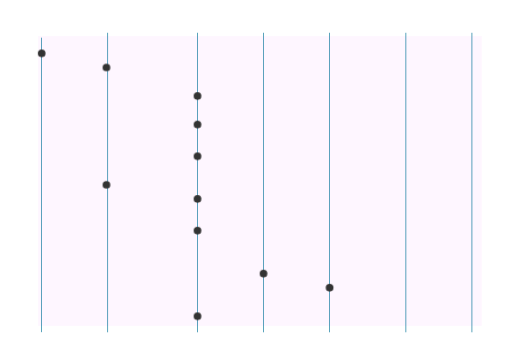
t = 0.00 s
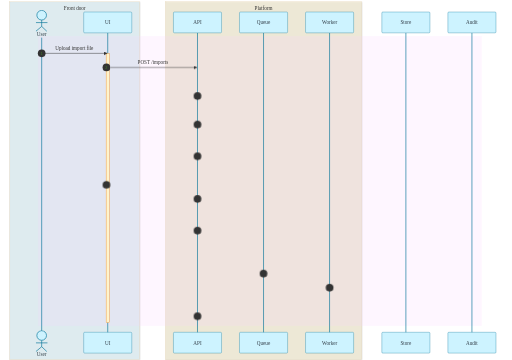
t = 2.00 s
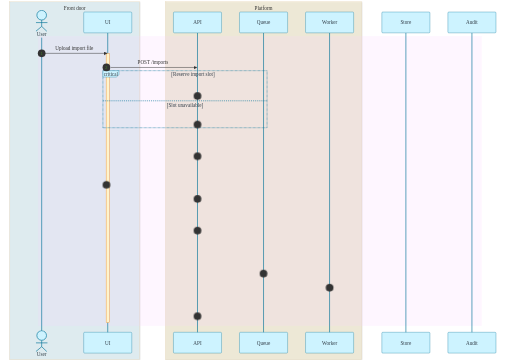
t = 3.00 s
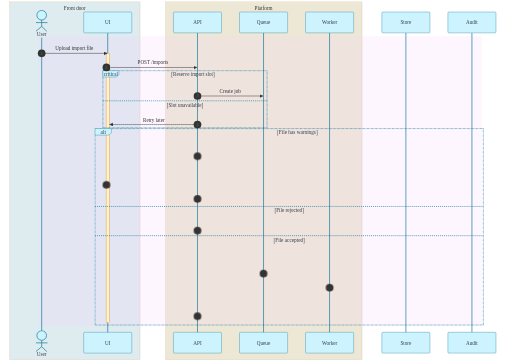
t = 5.00 s
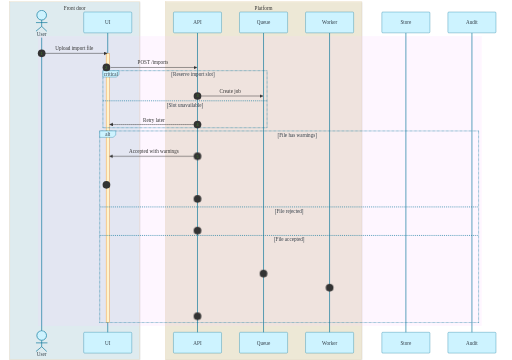
t = 6.00 s
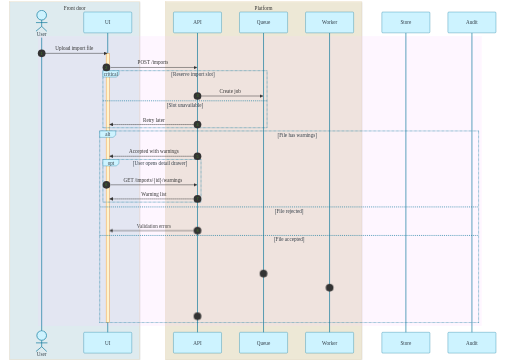
t = 8.75 s

The animated SVG that drew these frames (rendered in a browser with its animation timeline set to each time). Animation: 10 CSS @keyframes rules; frames cover the first 8.75 s, repeats indefinitely.

<?xml version='1.0' encoding='utf-8'?>
<svg xmlns="http://www.w3.org/2000/svg" id="my-svg" width="100%" style="max-width: 1597px; background-color: white;" viewBox="-50 -10 1597 1122" role="graphics-document document" aria-roledescription="sequence" data-animated-mermaid="true" data-animation="sequence" data-element-count="60"><g class="am-wrapper am-step am-role-cluster am-effect-pop" style="--am-delay: 0.000ms; --am-duration: 650.000ms; --am-easing: cubic-bezier(.2, .8, .2, 1); --am-draw-distance: 10000.0;" data-am-stage="0"><g><rect x="466" y="-5" fill="rgba(255, 244, 204, 0.45)" stroke="rgb(0,0,0, 0.5)" width="612" height="1116" class="rect" /><text x="772" y="13.5" dominant-baseline="central" alignment-baseline="central" class="text" style="text-anchor: middle; font-size: 16px; font-weight: 400;"><tspan x="772" dy="0">Platform</tspan></text></g></g><g class="am-wrapper am-step am-role-cluster am-effect-pop" style="--am-delay: 0.000ms; --am-duration: 650.000ms; --am-easing: cubic-bezier(.2, .8, .2, 1); --am-draw-distance: 10000.0;" data-am-stage="0"><g><rect x="-20" y="-5" fill="rgba(205, 243, 255, 0.35)" stroke="rgb(0,0,0, 0.5)" width="406" height="1116" class="rect" /><text x="183" y="13.5" dominant-baseline="central" alignment-baseline="central" class="text" style="text-anchor: middle; font-size: 16px; font-weight: 400;"><tspan x="183" dy="0">Front door</tspan></text></g></g><rect x="69" y="102" fill="rgba(249, 204, 255, 0.18)" width="1384" height="904" class="rect" /><g><g class="am-wrapper am-step am-role-actor am-effect-pop" style="--am-delay: 0.000ms; --am-duration: 650.000ms; --am-easing: cubic-bezier(.2, .8, .2, 1); --am-draw-distance: 10000.0;" data-am-stage="0"><rect x="1347" y="1026" fill="#eaeaea" stroke="#666" width="150" height="65" name="Audit" rx="3" ry="3" class="actor actor-bottom" /></g><g class="am-wrapper am-step am-role-actor am-effect-pop" style="--am-delay: 0.000ms; --am-duration: 650.000ms; --am-easing: cubic-bezier(.2, .8, .2, 1); --am-draw-distance: 10000.0;" data-am-stage="0"><text x="1422" y="1058.5" dominant-baseline="central" alignment-baseline="central" class="actor actor-box" style="text-anchor: middle; font-size: 16px; font-weight: 400;"><tspan x="1422" dy="0">Audit</tspan></text></g></g><g><g class="am-wrapper am-step am-role-actor am-effect-pop" style="--am-delay: 0.000ms; --am-duration: 650.000ms; --am-easing: cubic-bezier(.2, .8, .2, 1); --am-draw-distance: 10000.0;" data-am-stage="0"><rect x="1141" y="1026" fill="#eaeaea" stroke="#666" width="150" height="65" name="Store" rx="3" ry="3" class="actor actor-bottom" /></g><g class="am-wrapper am-step am-role-actor am-effect-pop" style="--am-delay: 0.000ms; --am-duration: 650.000ms; --am-easing: cubic-bezier(.2, .8, .2, 1); --am-draw-distance: 10000.0;" data-am-stage="0"><text x="1216" y="1058.5" dominant-baseline="central" alignment-baseline="central" class="actor actor-box" style="text-anchor: middle; font-size: 16px; font-weight: 400;"><tspan x="1216" dy="0">Store</tspan></text></g></g><g><g class="am-wrapper am-step am-role-actor am-effect-pop" style="--am-delay: 0.000ms; --am-duration: 650.000ms; --am-easing: cubic-bezier(.2, .8, .2, 1); --am-draw-distance: 10000.0;" data-am-stage="0"><rect x="903" y="1026" fill="#eaeaea" stroke="#666" width="150" height="65" name="Worker" rx="3" ry="3" class="actor actor-bottom" /></g><g class="am-wrapper am-step am-role-actor am-effect-pop" style="--am-delay: 0.000ms; --am-duration: 650.000ms; --am-easing: cubic-bezier(.2, .8, .2, 1); --am-draw-distance: 10000.0;" data-am-stage="0"><text x="978" y="1058.5" dominant-baseline="central" alignment-baseline="central" class="actor actor-box" style="text-anchor: middle; font-size: 16px; font-weight: 400;"><tspan x="978" dy="0">Worker</tspan></text></g></g><g><g class="am-wrapper am-step am-role-actor am-effect-pop" style="--am-delay: 0.000ms; --am-duration: 650.000ms; --am-easing: cubic-bezier(.2, .8, .2, 1); --am-draw-distance: 10000.0;" data-am-stage="0"><rect x="697" y="1026" fill="#eaeaea" stroke="#666" width="150" height="65" name="Queue" rx="3" ry="3" class="actor actor-bottom" /></g><g class="am-wrapper am-step am-role-actor am-effect-pop" style="--am-delay: 0.000ms; --am-duration: 650.000ms; --am-easing: cubic-bezier(.2, .8, .2, 1); --am-draw-distance: 10000.0;" data-am-stage="0"><text x="772" y="1058.5" dominant-baseline="central" alignment-baseline="central" class="actor actor-box" style="text-anchor: middle; font-size: 16px; font-weight: 400;"><tspan x="772" dy="0">Queue</tspan></text></g></g><g><g class="am-wrapper am-step am-role-actor am-effect-pop" style="--am-delay: 0.000ms; --am-duration: 650.000ms; --am-easing: cubic-bezier(.2, .8, .2, 1); --am-draw-distance: 10000.0;" data-am-stage="0"><rect x="491" y="1026" fill="#eaeaea" stroke="#666" width="150" height="65" name="API" rx="3" ry="3" class="actor actor-bottom" /></g><g class="am-wrapper am-step am-role-actor am-effect-pop" style="--am-delay: 0.000ms; --am-duration: 650.000ms; --am-easing: cubic-bezier(.2, .8, .2, 1); --am-draw-distance: 10000.0;" data-am-stage="0"><text x="566" y="1058.5" dominant-baseline="central" alignment-baseline="central" class="actor actor-box" style="text-anchor: middle; font-size: 16px; font-weight: 400;"><tspan x="566" dy="0">API</tspan></text></g></g><g><g class="am-wrapper am-step am-role-actor am-effect-pop" style="--am-delay: 0.000ms; --am-duration: 650.000ms; --am-easing: cubic-bezier(.2, .8, .2, 1); --am-draw-distance: 10000.0;" data-am-stage="0"><rect x="211" y="1026" fill="#eaeaea" stroke="#666" width="150" height="65" name="UI" rx="3" ry="3" class="actor actor-bottom" /></g><g class="am-wrapper am-step am-role-actor am-effect-pop" style="--am-delay: 0.000ms; --am-duration: 650.000ms; --am-easing: cubic-bezier(.2, .8, .2, 1); --am-draw-distance: 10000.0;" data-am-stage="0"><text x="286" y="1058.5" dominant-baseline="central" alignment-baseline="central" class="actor actor-box" style="text-anchor: middle; font-size: 16px; font-weight: 400;"><tspan x="286" dy="0">UI</tspan></text></g></g><g /><g><line id="actor6" x1="1422" y1="92" x2="1422" y2="1026" class="actor-line 200" stroke-width="0.5px" stroke="#999" name="Audit" data-et="life-line" data-id="Audit" /><g class="am-wrapper am-step am-role-actor am-effect-pop" style="--am-delay: 0.000ms; --am-duration: 650.000ms; --am-easing: cubic-bezier(.2, .8, .2, 1); --am-draw-distance: 10000.0;" data-am-stage="0"><g id="root-6" data-et="participant" data-type="participant" data-id="Audit"><rect x="1347" y="27" fill="#eaeaea" stroke="#666" width="150" height="65" name="Audit" rx="3" ry="3" class="actor actor-top" /><text x="1422" y="59.5" dominant-baseline="central" alignment-baseline="central" class="actor actor-box" style="text-anchor: middle; font-size: 16px; font-weight: 400;"><tspan x="1422" dy="0">Audit</tspan></text></g></g></g><g><line id="actor5" x1="1216" y1="92" x2="1216" y2="1026" class="actor-line 200" stroke-width="0.5px" stroke="#999" name="Store" data-et="life-line" data-id="Store" /><g class="am-wrapper am-step am-role-actor am-effect-pop" style="--am-delay: 0.000ms; --am-duration: 650.000ms; --am-easing: cubic-bezier(.2, .8, .2, 1); --am-draw-distance: 10000.0;" data-am-stage="0"><g id="root-5" data-et="participant" data-type="participant" data-id="Store"><rect x="1141" y="27" fill="#eaeaea" stroke="#666" width="150" height="65" name="Store" rx="3" ry="3" class="actor actor-top" /><text x="1216" y="59.5" dominant-baseline="central" alignment-baseline="central" class="actor actor-box" style="text-anchor: middle; font-size: 16px; font-weight: 400;"><tspan x="1216" dy="0">Store</tspan></text></g></g></g><g><line id="actor4" x1="978" y1="92" x2="978" y2="1026" class="actor-line 200" stroke-width="0.5px" stroke="#999" name="Worker" data-et="life-line" data-id="Worker" /><g class="am-wrapper am-step am-role-actor am-effect-pop" style="--am-delay: 0.000ms; --am-duration: 650.000ms; --am-easing: cubic-bezier(.2, .8, .2, 1); --am-draw-distance: 10000.0;" data-am-stage="0"><g id="root-4" data-et="participant" data-type="participant" data-id="Worker"><rect x="903" y="27" fill="#eaeaea" stroke="#666" width="150" height="65" name="Worker" rx="3" ry="3" class="actor actor-top" /><text x="978" y="59.5" dominant-baseline="central" alignment-baseline="central" class="actor actor-box" style="text-anchor: middle; font-size: 16px; font-weight: 400;"><tspan x="978" dy="0">Worker</tspan></text></g></g></g><g><line id="actor3" x1="772" y1="92" x2="772" y2="1026" class="actor-line 200" stroke-width="0.5px" stroke="#999" name="Queue" data-et="life-line" data-id="Queue" /><g class="am-wrapper am-step am-role-actor am-effect-pop" style="--am-delay: 0.000ms; --am-duration: 650.000ms; --am-easing: cubic-bezier(.2, .8, .2, 1); --am-draw-distance: 10000.0;" data-am-stage="0"><g id="root-3" data-et="participant" data-type="participant" data-id="Queue"><rect x="697" y="27" fill="#eaeaea" stroke="#666" width="150" height="65" name="Queue" rx="3" ry="3" class="actor actor-top" /><text x="772" y="59.5" dominant-baseline="central" alignment-baseline="central" class="actor actor-box" style="text-anchor: middle; font-size: 16px; font-weight: 400;"><tspan x="772" dy="0">Queue</tspan></text></g></g></g><g><line id="actor2" x1="566" y1="92" x2="566" y2="1026" class="actor-line 200" stroke-width="0.5px" stroke="#999" name="API" data-et="life-line" data-id="API" /><g class="am-wrapper am-step am-role-actor am-effect-pop" style="--am-delay: 0.000ms; --am-duration: 650.000ms; --am-easing: cubic-bezier(.2, .8, .2, 1); --am-draw-distance: 10000.0;" data-am-stage="0"><g id="root-2" data-et="participant" data-type="participant" data-id="API"><rect x="491" y="27" fill="#eaeaea" stroke="#666" width="150" height="65" name="API" rx="3" ry="3" class="actor actor-top" /><text x="566" y="59.5" dominant-baseline="central" alignment-baseline="central" class="actor actor-box" style="text-anchor: middle; font-size: 16px; font-weight: 400;"><tspan x="566" dy="0">API</tspan></text></g></g></g><g><line id="actor1" x1="286" y1="92" x2="286" y2="1026" class="actor-line 200" stroke-width="0.5px" stroke="#999" name="UI" data-et="life-line" data-id="UI" /><g class="am-wrapper am-step am-role-actor am-effect-pop" style="--am-delay: 0.000ms; --am-duration: 650.000ms; --am-easing: cubic-bezier(.2, .8, .2, 1); --am-draw-distance: 10000.0;" data-am-stage="0"><g id="root-1" data-et="participant" data-type="participant" data-id="UI"><rect x="211" y="27" fill="#eaeaea" stroke="#666" width="150" height="65" name="UI" rx="3" ry="3" class="actor actor-top" /><text x="286" y="59.5" dominant-baseline="central" alignment-baseline="central" class="actor actor-box" style="text-anchor: middle; font-size: 16px; font-weight: 400;"><tspan x="286" dy="0">UI</tspan></text></g></g></g><g><line id="actor0" x1="80" y1="107" x2="80" y2="1026" class="actor-line 200" stroke-width="0.5px" stroke="#999" name="User" data-et="life-line" data-id="User" /></g><style>#my-svg{font-size:16px;fill:#333;}@keyframes edge-animation-frame{from{stroke-dashoffset:0;}}@keyframes dash{to{stroke-dashoffset:0;}}#my-svg .edge-animation-slow{stroke-dasharray:9,5!important;stroke-dashoffset:900;animation:dash 50s linear infinite;stroke-linecap:round;}#my-svg .edge-animation-fast{stroke-dasharray:9,5!important;stroke-dashoffset:900;animation:dash 20s linear infinite;stroke-linecap:round;}#my-svg .error-icon{fill:hsl(220.5882352941, 100%, 98.3333333333%);}#my-svg .error-text{fill:rgb(8.5000000002, 5.7500000001, 0);stroke:rgb(8.5000000002, 5.7500000001, 0);}#my-svg .edge-thickness-normal{stroke-width:1px;}#my-svg .edge-thickness-thick{stroke-width:3.5px;}#my-svg .edge-pattern-solid{stroke-dasharray:0;}#my-svg .edge-thickness-invisible{stroke-width:0;fill:none;}#my-svg .edge-pattern-dashed{stroke-dasharray:3;}#my-svg .edge-pattern-dotted{stroke-dasharray:2;}#my-svg .marker{fill:#0b0b0b;stroke:#0b0b0b;}#my-svg .marker.cross{stroke:#0b0b0b;}#my-svg svg{font-size:16px;}#my-svg p{margin:0;}#my-svg .actor{stroke:#007298;fill:#cdf3ff;stroke-width:1;}#my-svg rect.actor.outer-path[data-look="neo"]{filter:drop-shadow( 1px 2px 2px rgba(185,185,185,1));}#my-svg rect.note[data-look="neo"]{stroke:#45842a;fill:#dbffcc;filter:drop-shadow( 1px 2px 2px rgba(185,185,185,1));}#my-svg text.actor&gt;tspan{fill:#333E48;stroke:none;}#my-svg .actor-line{stroke:#007298;}#my-svg .innerArc{stroke-width:1.5;stroke-dasharray:none;}#my-svg .messageLine0{stroke-width:1.5;stroke-dasharray:none;stroke:#333;}#my-svg .messageLine1{stroke-width:1.5;stroke-dasharray:2,2;stroke:#333;}#my-svg [id$="-arrowhead"] path{fill:#333;stroke:#333;}#my-svg .sequenceNumber{fill:#45842a;}#my-svg [id$="-sequencenumber"]{fill:#333;}#my-svg [id$="-crosshead"] path{fill:#333;stroke:#333;}#my-svg .messageText{fill:#333;stroke:none;}#my-svg .labelBox{stroke:#007298;fill:#cdf3ff;filter:none;}#my-svg .labelText,#my-svg .labelText&gt;tspan{fill:#333E48;stroke:none;}#my-svg .loopText,#my-svg .loopText&gt;tspan{fill:#333E48;stroke:none;}#my-svg .sectionTitle,#my-svg .sectionTitle&gt;tspan{fill:#333E48;stroke:none;}#my-svg .loopLine{stroke-width:2px;stroke-dasharray:2,2;stroke:#007298;fill:#007298;}#my-svg .note{stroke:#45842a;fill:#dbffcc;}#my-svg .noteText,#my-svg .noteText&gt;tspan{fill:#333;stroke:none;font-weight:normal;}#my-svg .activation0{fill:#fff4cc;stroke:#e77204;}#my-svg .activation1{fill:#fff4cc;stroke:#e77204;}#my-svg .activation2{fill:#fff4cc;stroke:#e77204;}#my-svg .actorPopupMenu{position:absolute;}#my-svg .actorPopupMenuPanel{position:absolute;fill:#cdf3ff;box-shadow:0px 8px 16px 0px rgba(0,0,0,0.2);filter:drop-shadow(3px 5px 2px rgb(0 0 0 / 0.4));}#my-svg .actor-man circle,#my-svg line{fill:#cdf3ff;stroke-width:2px;}#my-svg g rect.rect{filter:drop-shadow( 1px 2px 2px rgba(185,185,185,1));stroke:hsl(40.5882352941, 60%, 83.3333333333%);}#my-svg .node .neo-node{stroke:hsl(40.5882352941, 60%, 83.3333333333%);}#my-svg [data-look="neo"].node rect,#my-svg [data-look="neo"].cluster rect,#my-svg [data-look="neo"].node polygon{stroke:url(#my-svg-gradient);filter:drop-shadow( 1px 2px 2px rgba(185,185,185,1));}#my-svg [data-look="neo"].node path{stroke:url(#my-svg-gradient);stroke-width:1px;}#my-svg [data-look="neo"].node .outer-path{filter:drop-shadow( 1px 2px 2px rgba(185,185,185,1));}#my-svg [data-look="neo"].node .neo-line path{stroke:hsl(40.5882352941, 60%, 83.3333333333%);filter:none;}#my-svg [data-look="neo"].node circle{stroke:url(#my-svg-gradient);filter:drop-shadow( 1px 2px 2px rgba(185,185,185,1));}#my-svg [data-look="neo"].node circle .state-start{fill:#000000;}#my-svg [data-look="neo"].icon-shape .icon{fill:url(#my-svg-gradient);filter:drop-shadow( 1px 2px 2px rgba(185,185,185,1));}#my-svg [data-look="neo"].icon-shape .icon-neo path{stroke:url(#my-svg-gradient);filter:drop-shadow( 1px 2px 2px rgba(185,185,185,1));}#my-svg :root{--mermaid-font-family:"trebuchet ms",verdana,arial,sans-serif;}</style><g /><defs><symbol id="my-svg-computer" width="24" height="24"><path transform="scale(.5)" d="M2 2v13h20v-13h-20zm18 11h-16v-9h16v9zm-10.228 6l.466-1h3.524l.467 1h-4.457zm14.228 3h-24l2-6h2.104l-1.33 4h18.45l-1.297-4h2.073l2 6zm-5-10h-14v-7h14v7z" /></symbol></defs><defs><symbol id="my-svg-database" fill-rule="evenodd" clip-rule="evenodd"><path transform="scale(.5)" d="M12.258.001l.256.004.255.005.253.008.251.01.249.012.247.015.246.016.242.019.241.02.239.023.236.024.233.027.231.028.229.031.225.032.223.034.22.036.217.038.214.04.211.041.208.043.205.045.201.046.198.048.194.05.191.051.187.053.183.054.18.056.175.057.172.059.168.06.163.061.16.063.155.064.15.066.074.033.073.033.071.034.07.034.069.035.068.035.067.035.066.035.064.036.064.036.062.036.06.036.06.037.058.037.058.037.055.038.055.038.053.038.052.038.051.039.05.039.048.039.047.039.045.04.044.04.043.04.041.04.04.041.039.041.037.041.036.041.034.041.033.042.032.042.03.042.029.042.027.042.026.043.024.043.023.043.021.043.02.043.018.044.017.043.015.044.013.044.012.044.011.045.009.044.007.045.006.045.004.045.002.045.001.045v17l-.001.045-.002.045-.004.045-.006.045-.007.045-.009.044-.011.045-.012.044-.013.044-.015.044-.017.043-.018.044-.02.043-.021.043-.023.043-.024.043-.026.043-.027.042-.029.042-.03.042-.032.042-.033.042-.034.041-.036.041-.037.041-.039.041-.04.041-.041.04-.043.04-.044.04-.045.04-.047.039-.048.039-.05.039-.051.039-.052.038-.053.038-.055.038-.055.038-.058.037-.058.037-.06.037-.06.036-.062.036-.064.036-.064.036-.066.035-.067.035-.068.035-.069.035-.07.034-.071.034-.073.033-.074.033-.15.066-.155.064-.16.063-.163.061-.168.06-.172.059-.175.057-.18.056-.183.054-.187.053-.191.051-.194.05-.198.048-.201.046-.205.045-.208.043-.211.041-.214.04-.217.038-.22.036-.223.034-.225.032-.229.031-.231.028-.233.027-.236.024-.239.023-.241.02-.242.019-.246.016-.247.015-.249.012-.251.01-.253.008-.255.005-.256.004-.258.001-.258-.001-.256-.004-.255-.005-.253-.008-.251-.01-.249-.012-.247-.015-.245-.016-.243-.019-.241-.02-.238-.023-.236-.024-.234-.027-.231-.028-.228-.031-.226-.032-.223-.034-.22-.036-.217-.038-.214-.04-.211-.041-.208-.043-.204-.045-.201-.046-.198-.048-.195-.05-.19-.051-.187-.053-.184-.054-.179-.056-.176-.057-.172-.059-.167-.06-.164-.061-.159-.063-.155-.064-.151-.066-.074-.033-.072-.033-.072-.034-.07-.034-.069-.035-.068-.035-.067-.035-.066-.035-.064-.036-.063-.036-.062-.036-.061-.036-.06-.037-.058-.037-.057-.037-.056-.038-.055-.038-.053-.038-.052-.038-.051-.039-.049-.039-.049-.039-.046-.039-.046-.04-.044-.04-.043-.04-.041-.04-.04-.041-.039-.041-.037-.041-.036-.041-.034-.041-.033-.042-.032-.042-.03-.042-.029-.042-.027-.042-.026-.043-.024-.043-.023-.043-.021-.043-.02-.043-.018-.044-.017-.043-.015-.044-.013-.044-.012-.044-.011-.045-.009-.044-.007-.045-.006-.045-.004-.045-.002-.045-.001-.045v-17l.001-.045.002-.045.004-.045.006-.045.007-.045.009-.044.011-.045.012-.044.013-.044.015-.044.017-.043.018-.044.02-.043.021-.043.023-.043.024-.043.026-.043.027-.042.029-.042.03-.042.032-.042.033-.042.034-.041.036-.041.037-.041.039-.041.04-.041.041-.04.043-.04.044-.04.046-.04.046-.039.049-.039.049-.039.051-.039.052-.038.053-.038.055-.038.056-.038.057-.037.058-.037.06-.037.061-.036.062-.036.063-.036.064-.036.066-.035.067-.035.068-.035.069-.035.07-.034.072-.034.072-.033.074-.033.151-.066.155-.064.159-.063.164-.061.167-.06.172-.059.176-.057.179-.056.184-.054.187-.053.19-.051.195-.05.198-.048.201-.046.204-.045.208-.043.211-.041.214-.04.217-.038.22-.036.223-.034.226-.032.228-.031.231-.028.234-.027.236-.024.238-.023.241-.02.243-.019.245-.016.247-.015.249-.012.251-.01.253-.008.255-.005.256-.004.258-.001.258.001zm-9.258 20.499v.01l.001.021.003.021.004.022.005.021.006.022.007.022.009.023.01.022.011.023.012.023.013.023.015.023.016.024.017.023.018.024.019.024.021.024.022.025.023.024.024.025.052.049.056.05.061.051.066.051.07.051.075.051.079.052.084.052.088.052.092.052.097.052.102.051.105.052.11.052.114.051.119.051.123.051.127.05.131.05.135.05.139.048.144.049.147.047.152.047.155.047.16.045.163.045.167.043.171.043.176.041.178.041.183.039.187.039.19.037.194.035.197.035.202.033.204.031.209.03.212.029.216.027.219.025.222.024.226.021.23.02.233.018.236.016.24.015.243.012.246.01.249.008.253.005.256.004.259.001.26-.001.257-.004.254-.005.25-.008.247-.011.244-.012.241-.014.237-.016.233-.018.231-.021.226-.021.224-.024.22-.026.216-.027.212-.028.21-.031.205-.031.202-.034.198-.034.194-.036.191-.037.187-.039.183-.04.179-.04.175-.042.172-.043.168-.044.163-.045.16-.046.155-.046.152-.047.148-.048.143-.049.139-.049.136-.05.131-.05.126-.05.123-.051.118-.052.114-.051.11-.052.106-.052.101-.052.096-.052.092-.052.088-.053.083-.051.079-.052.074-.052.07-.051.065-.051.06-.051.056-.05.051-.05.023-.024.023-.025.021-.024.02-.024.019-.024.018-.024.017-.024.015-.023.014-.024.013-.023.012-.023.01-.023.01-.022.008-.022.006-.022.006-.022.004-.022.004-.021.001-.021.001-.021v-4.127l-.077.055-.08.053-.083.054-.085.053-.087.052-.09.052-.093.051-.095.05-.097.05-.1.049-.102.049-.105.048-.106.047-.109.047-.111.046-.114.045-.115.045-.118.044-.12.043-.122.042-.124.042-.126.041-.128.04-.13.04-.132.038-.134.038-.135.037-.138.037-.139.035-.142.035-.143.034-.144.033-.147.032-.148.031-.15.03-.151.03-.153.029-.154.027-.156.027-.158.026-.159.025-.161.024-.162.023-.163.022-.165.021-.166.02-.167.019-.169.018-.169.017-.171.016-.173.015-.173.014-.175.013-.175.012-.177.011-.178.01-.179.008-.179.008-.181.006-.182.005-.182.004-.184.003-.184.002h-.37l-.184-.002-.184-.003-.182-.004-.182-.005-.181-.006-.179-.008-.179-.008-.178-.01-.176-.011-.176-.012-.175-.013-.173-.014-.172-.015-.171-.016-.17-.017-.169-.018-.167-.019-.166-.02-.165-.021-.163-.022-.162-.023-.161-.024-.159-.025-.157-.026-.156-.027-.155-.027-.153-.029-.151-.03-.15-.03-.148-.031-.146-.032-.145-.033-.143-.034-.141-.035-.14-.035-.137-.037-.136-.037-.134-.038-.132-.038-.13-.04-.128-.04-.126-.041-.124-.042-.122-.042-.12-.044-.117-.043-.116-.045-.113-.045-.112-.046-.109-.047-.106-.047-.105-.048-.102-.049-.1-.049-.097-.05-.095-.05-.093-.052-.09-.051-.087-.052-.085-.053-.083-.054-.08-.054-.077-.054v4.127zm0-5.654v.011l.001.021.003.021.004.021.005.022.006.022.007.022.009.022.01.022.011.023.012.023.013.023.015.024.016.023.017.024.018.024.019.024.021.024.022.024.023.025.024.024.052.05.056.05.061.05.066.051.07.051.075.052.079.051.084.052.088.052.092.052.097.052.102.052.105.052.11.051.114.051.119.052.123.05.127.051.131.05.135.049.139.049.144.048.147.048.152.047.155.046.16.045.163.045.167.044.171.042.176.042.178.04.183.04.187.038.19.037.194.036.197.034.202.033.204.032.209.03.212.028.216.027.219.025.222.024.226.022.23.02.233.018.236.016.24.014.243.012.246.01.249.008.253.006.256.003.259.001.26-.001.257-.003.254-.006.25-.008.247-.01.244-.012.241-.015.237-.016.233-.018.231-.02.226-.022.224-.024.22-.025.216-.027.212-.029.21-.03.205-.032.202-.033.198-.035.194-.036.191-.037.187-.039.183-.039.179-.041.175-.042.172-.043.168-.044.163-.045.16-.045.155-.047.152-.047.148-.048.143-.048.139-.05.136-.049.131-.05.126-.051.123-.051.118-.051.114-.052.11-.052.106-.052.101-.052.096-.052.092-.052.088-.052.083-.052.079-.052.074-.051.07-.052.065-.051.06-.05.056-.051.051-.049.023-.025.023-.024.021-.025.02-.024.019-.024.018-.024.017-.024.015-.023.014-.023.013-.024.012-.022.01-.023.01-.023.008-.022.006-.022.006-.022.004-.021.004-.022.001-.021.001-.021v-4.139l-.077.054-.08.054-.083.054-.085.052-.087.053-.09.051-.093.051-.095.051-.097.05-.1.049-.102.049-.105.048-.106.047-.109.047-.111.046-.114.045-.115.044-.118.044-.12.044-.122.042-.124.042-.126.041-.128.04-.13.039-.132.039-.134.038-.135.037-.138.036-.139.036-.142.035-.143.033-.144.033-.147.033-.148.031-.15.03-.151.03-.153.028-.154.028-.156.027-.158.026-.159.025-.161.024-.162.023-.163.022-.165.021-.166.02-.167.019-.169.018-.169.017-.171.016-.173.015-.173.014-.175.013-.175.012-.177.011-.178.009-.179.009-.179.007-.181.007-.182.005-.182.004-.184.003-.184.002h-.37l-.184-.002-.184-.003-.182-.004-.182-.005-.181-.007-.179-.007-.179-.009-.178-.009-.176-.011-.176-.012-.175-.013-.173-.014-.172-.015-.171-.016-.17-.017-.169-.018-.167-.019-.166-.02-.165-.021-.163-.022-.162-.023-.161-.024-.159-.025-.157-.026-.156-.027-.155-.028-.153-.028-.151-.03-.15-.03-.148-.031-.146-.033-.145-.033-.143-.033-.141-.035-.14-.036-.137-.036-.136-.037-.134-.038-.132-.039-.13-.039-.128-.04-.126-.041-.124-.042-.122-.043-.12-.043-.117-.044-.116-.044-.113-.046-.112-.046-.109-.046-.106-.047-.105-.048-.102-.049-.1-.049-.097-.05-.095-.051-.093-.051-.09-.051-.087-.053-.085-.052-.083-.054-.08-.054-.077-.054v4.139zm0-5.666v.011l.001.02.003.022.004.021.005.022.006.021.007.022.009.023.01.022.011.023.012.023.013.023.015.023.016.024.017.024.018.023.019.024.021.025.022.024.023.024.024.025.052.05.056.05.061.05.066.051.07.051.075.052.079.051.084.052.088.052.092.052.097.052.102.052.105.051.11.052.114.051.119.051.123.051.127.05.131.05.135.05.139.049.144.048.147.048.152.047.155.046.16.045.163.045.167.043.171.043.176.042.178.04.183.04.187.038.19.037.194.036.197.034.202.033.204.032.209.03.212.028.216.027.219.025.222.024.226.021.23.02.233.018.236.017.24.014.243.012.246.01.249.008.253.006.256.003.259.001.26-.001.257-.003.254-.006.25-.008.247-.01.244-.013.241-.014.237-.016.233-.018.231-.02.226-.022.224-.024.22-.025.216-.027.212-.029.21-.03.205-.032.202-.033.198-.035.194-.036.191-.037.187-.039.183-.039.179-.041.175-.042.172-.043.168-.044.163-.045.16-.045.155-.047.152-.047.148-.048.143-.049.139-.049.136-.049.131-.051.126-.05.123-.051.118-.052.114-.051.11-.052.106-.052.101-.052.096-.052.092-.052.088-.052.083-.052.079-.052.074-.052.07-.051.065-.051.06-.051.056-.05.051-.049.023-.025.023-.025.021-.024.02-.024.019-.024.018-.024.017-.024.015-.023.014-.024.013-.023.012-.023.01-.022.01-.023.008-.022.006-.022.006-.022.004-.022.004-.021.001-.021.001-.021v-4.153l-.077.054-.08.054-.083.053-.085.053-.087.053-.09.051-.093.051-.095.051-.097.05-.1.049-.102.048-.105.048-.106.048-.109.046-.111.046-.114.046-.115.044-.118.044-.12.043-.122.043-.124.042-.126.041-.128.04-.13.039-.132.039-.134.038-.135.037-.138.036-.139.036-.142.034-.143.034-.144.033-.147.032-.148.032-.15.03-.151.03-.153.028-.154.028-.156.027-.158.026-.159.024-.161.024-.162.023-.163.023-.165.021-.166.02-.167.019-.169.018-.169.017-.171.016-.173.015-.173.014-.175.013-.175.012-.177.01-.178.01-.179.009-.179.007-.181.006-.182.006-.182.004-.184.003-.184.001-.185.001-.185-.001-.184-.001-.184-.003-.182-.004-.182-.006-.181-.006-.179-.007-.179-.009-.178-.01-.176-.01-.176-.012-.175-.013-.173-.014-.172-.015-.171-.016-.17-.017-.169-.018-.167-.019-.166-.02-.165-.021-.163-.023-.162-.023-.161-.024-.159-.024-.157-.026-.156-.027-.155-.028-.153-.028-.151-.03-.15-.03-.148-.032-.146-.032-.145-.033-.143-.034-.141-.034-.14-.036-.137-.036-.136-.037-.134-.038-.132-.039-.13-.039-.128-.041-.126-.041-.124-.041-.122-.043-.12-.043-.117-.044-.116-.044-.113-.046-.112-.046-.109-.046-.106-.048-.105-.048-.102-.048-.1-.05-.097-.049-.095-.051-.093-.051-.09-.052-.087-.052-.085-.053-.083-.053-.08-.054-.077-.054v4.153zm8.74-8.179l-.257.004-.254.005-.25.008-.247.011-.244.012-.241.014-.237.016-.233.018-.231.021-.226.022-.224.023-.22.026-.216.027-.212.028-.21.031-.205.032-.202.033-.198.034-.194.036-.191.038-.187.038-.183.04-.179.041-.175.042-.172.043-.168.043-.163.045-.16.046-.155.046-.152.048-.148.048-.143.048-.139.049-.136.05-.131.05-.126.051-.123.051-.118.051-.114.052-.11.052-.106.052-.101.052-.096.052-.092.052-.088.052-.083.052-.079.052-.074.051-.07.052-.065.051-.06.05-.056.05-.051.05-.023.025-.023.024-.021.024-.02.025-.019.024-.018.024-.017.023-.015.024-.014.023-.013.023-.012.023-.01.023-.01.022-.008.022-.006.023-.006.021-.004.022-.004.021-.001.021-.001.021.001.021.001.021.004.021.004.022.006.021.006.023.008.022.01.022.01.023.012.023.013.023.014.023.015.024.017.023.018.024.019.024.02.025.021.024.023.024.023.025.051.05.056.05.06.05.065.051.07.052.074.051.079.052.083.052.088.052.092.052.096.052.101.052.106.052.11.052.114.052.118.051.123.051.126.051.131.05.136.05.139.049.143.048.148.048.152.048.155.046.16.046.163.045.168.043.172.043.175.042.179.041.183.04.187.038.191.038.194.036.198.034.202.033.205.032.21.031.212.028.216.027.22.026.224.023.226.022.231.021.233.018.237.016.241.014.244.012.247.011.25.008.254.005.257.004.26.001.26-.001.257-.004.254-.005.25-.008.247-.011.244-.012.241-.014.237-.016.233-.018.231-.021.226-.022.224-.023.22-.026.216-.027.212-.028.21-.031.205-.032.202-.033.198-.034.194-.036.191-.038.187-.038.183-.04.179-.041.175-.042.172-.043.168-.043.163-.045.16-.046.155-.046.152-.048.148-.048.143-.048.139-.049.136-.05.131-.05.126-.051.123-.051.118-.051.114-.052.11-.052.106-.052.101-.052.096-.052.092-.052.088-.052.083-.052.079-.052.074-.051.07-.052.065-.051.06-.05.056-.05.051-.05.023-.025.023-.024.021-.024.02-.025.019-.024.018-.024.017-.023.015-.024.014-.023.013-.023.012-.023.01-.023.01-.022.008-.022.006-.023.006-.021.004-.022.004-.021.001-.021.001-.021-.001-.021-.001-.021-.004-.021-.004-.022-.006-.021-.006-.023-.008-.022-.01-.022-.01-.023-.012-.023-.013-.023-.014-.023-.015-.024-.017-.023-.018-.024-.019-.024-.02-.025-.021-.024-.023-.024-.023-.025-.051-.05-.056-.05-.06-.05-.065-.051-.07-.052-.074-.051-.079-.052-.083-.052-.088-.052-.092-.052-.096-.052-.101-.052-.106-.052-.11-.052-.114-.052-.118-.051-.123-.051-.126-.051-.131-.05-.136-.05-.139-.049-.143-.048-.148-.048-.152-.048-.155-.046-.16-.046-.163-.045-.168-.043-.172-.043-.175-.042-.179-.041-.183-.04-.187-.038-.191-.038-.194-.036-.198-.034-.202-.033-.205-.032-.21-.031-.212-.028-.216-.027-.22-.026-.224-.023-.226-.022-.231-.021-.233-.018-.237-.016-.241-.014-.244-.012-.247-.011-.25-.008-.254-.005-.257-.004-.26-.001-.26.001z" /></symbol></defs><defs><symbol id="my-svg-clock" width="24" height="24"><path transform="scale(.5)" d="M12 2c5.514 0 10 4.486 10 10s-4.486 10-10 10-10-4.486-10-10 4.486-10 10-10zm0-2c-6.627 0-12 5.373-12 12s5.373 12 12 12 12-5.373 12-12-5.373-12-12-12zm5.848 12.459c.202.038.202.333.001.372-1.907.361-6.045 1.111-6.547 1.111-.719 0-1.301-.582-1.301-1.301 0-.512.77-5.447 1.125-7.445.034-.192.312-.181.343.014l.985 6.238 5.394 1.011z" /></symbol></defs><defs><marker id="my-svg-arrowhead" refX="7.9" refY="5" markerUnits="userSpaceOnUse" markerWidth="12" markerHeight="12" orient="auto-start-reverse"><path d="M -1 0 L 10 5 L 0 10 z" /></marker></defs><defs><marker id="my-svg-crosshead" markerWidth="15" markerHeight="8" orient="auto" refX="4" refY="4.5"><path fill="none" stroke="#000000" stroke-width="1pt" d="M 1,2 L 6,7 M 6,2 L 1,7" style="stroke-dasharray: 0, 0;" /></marker></defs><defs><marker id="my-svg-filled-head" refX="15.5" refY="7" markerWidth="20" markerHeight="28" orient="auto"><path d="M 18,7 L9,13 L14,7 L9,1 Z" /></marker></defs><defs><marker id="my-svg-sequencenumber" refX="15" refY="15" markerWidth="60" markerHeight="40" orient="auto"><circle cx="15" cy="15" r="6" /></marker></defs><defs><marker id="my-svg-solidTopArrowHead" refX="7.9" refY="7.25" markerUnits="userSpaceOnUse" markerWidth="12" markerHeight="12" orient="auto-start-reverse"><path d="M 0 0 L 10 8 L 0 8 z" /></marker></defs><defs><marker id="my-svg-solidBottomArrowHead" refX="7.9" refY="0.75" markerUnits="userSpaceOnUse" markerWidth="12" markerHeight="12" orient="auto-start-reverse"><path d="M 0 0 L 10 0 L 0 8 z" /></marker></defs><defs><marker id="my-svg-stickTopArrowHead" refX="7.5" refY="7" markerUnits="userSpaceOnUse" markerWidth="12" markerHeight="12" orient="auto-start-reverse"><path d="M 0 0 L 7 7" stroke="black" stroke-width="1.5" fill="none" /></marker></defs><defs><marker id="my-svg-stickBottomArrowHead" refX="7.5" refY="0" markerUnits="userSpaceOnUse" markerWidth="12" markerHeight="12" orient="auto-start-reverse"><path d="M 0 7 L 7 0" stroke="black" stroke-width="1.5" fill="none" /></marker></defs><style id="animated-mermaid-style" type="text/css">
.am-step {
  animation-delay: var(--am-delay, 0ms);
  animation-duration: var(--am-duration, 650ms);
  animation-fill-mode: backwards;
  animation-timing-function: var(--am-easing, cubic-bezier(.2, .8, .2, 1));
  transform-box: fill-box;
  transform-origin: center;
}
.am-effect-fade { animation-name: am-fade; }
.am-effect-pop { animation-name: am-pop; }
.am-effect-slide-up { animation-name: am-slide-up; }
.am-effect-slide-left { animation-name: am-slide-left; }
.am-effect-zoom { animation-name: am-zoom; }
.am-effect-draw { animation-name: am-draw; }
.am-effect-radial-arrow,
.am-effect-grow-arrow {
  animation-name: am-grow-arrow;
  animation-timing-function: cubic-bezier(.16, .84, .28, 1);
  stroke-linecap: round;
  stroke-linejoin: round;
}
.am-effect-radial-arrow { animation-name: am-radial-arrow; }
@keyframes am-fade {
  from { opacity: 0; }
  to { opacity: 1; }
}
@keyframes am-pop {
  0% { opacity: 0; transform: scale(.92); }
  70% { opacity: 1; transform: scale(1.025); }
  100% { opacity: 1; transform: none; }
}
@keyframes am-slide-up {
  from { opacity: 0; transform: translateY(14px); }
  to { opacity: 1; transform: none; }
}
@keyframes am-slide-left {
  from { opacity: 0; transform: translateX(18px); }
  to { opacity: 1; transform: none; }
}
@keyframes am-zoom {
  from { opacity: 0; transform: scale(.86); }
  to { opacity: 1; transform: none; }
}
@keyframes am-draw {
  from {
    opacity: 0;
    stroke-dasharray: var(--am-draw-distance, 10000);
    stroke-dashoffset: var(--am-draw-distance, 10000);
  }
  12% { opacity: 1; }
  to {
    opacity: 1;
    stroke-dasharray: var(--am-draw-distance, 10000);
    stroke-dashoffset: 0;
  }
}
@keyframes am-grow-arrow {
  0% {
    opacity: 0;
    marker-start: none;
    marker-mid: none;
    marker-end: none;
    stroke-dasharray: var(--am-draw-distance, 10000);
    stroke-dashoffset: var(--am-draw-distance, 10000);
  }
  8% {
    opacity: 1;
    marker-start: var(--am-marker-start, none);
    marker-mid: var(--am-marker-mid, none);
    marker-end: var(--am-marker-end, none);
  }
  34% {
    marker-start: var(--am-marker-start, none);
    marker-mid: var(--am-marker-mid, none);
    marker-end: var(--am-marker-end, none);
    stroke-dasharray: var(--am-draw-distance, 10000);
    stroke-dashoffset: var(--am-grow-distance-a, 6600);
  }
  62% {
    marker-start: var(--am-marker-start, none);
    marker-mid: var(--am-marker-mid, none);
    marker-end: var(--am-marker-end, none);
    stroke-dashoffset: var(--am-grow-distance-b, 2400);
  }
  84% {
    marker-start: var(--am-marker-start, none);
    marker-mid: var(--am-marker-mid, none);
    marker-end: var(--am-marker-end, none);
    stroke-dashoffset: var(--am-grow-distance-c, 360);
  }
  100% {
    opacity: 1;
    marker-start: var(--am-marker-start, none);
    marker-mid: var(--am-marker-mid, none);
    marker-end: var(--am-marker-end, none);
    stroke-dasharray: var(--am-draw-distance, 10000);
    stroke-dashoffset: 0;
  }
}
@keyframes am-radial-arrow {
  0% {
    opacity: 0;
    marker-start: none;
    marker-mid: none;
    marker-end: none;
    stroke-dasharray: 1;
    stroke-dashoffset: 1;
  }
  10% {
    opacity: 1;
    marker-start: var(--am-marker-start, none);
    marker-mid: var(--am-marker-mid, none);
    marker-end: var(--am-marker-end, none);
  }
  38% {
    marker-start: var(--am-marker-start, none);
    marker-mid: var(--am-marker-mid, none);
    marker-end: var(--am-marker-end, none);
    stroke-dasharray: 1;
    stroke-dashoffset: .66;
  }
  66% {
    marker-start: var(--am-marker-start, none);
    marker-mid: var(--am-marker-mid, none);
    marker-end: var(--am-marker-end, none);
    stroke-dashoffset: .24;
  }
  86% {
    marker-start: var(--am-marker-start, none);
    marker-mid: var(--am-marker-mid, none);
    marker-end: var(--am-marker-end, none);
    stroke-dashoffset: .05;
  }
  100% {
    opacity: 1;
    marker-start: var(--am-marker-start, none);
    marker-mid: var(--am-marker-mid, none);
    marker-end: var(--am-marker-end, none);
    stroke-dasharray: 1;
    stroke-dashoffset: 0;
  }
}
@media (prefers-reduced-motion: reduce) {
  .am-step {
    animation: none !important;
    opacity: initial !important;
    transform: none !important;
    stroke-dasharray: initial !important;
    stroke-dashoffset: initial !important;
  }
}
</style><g><rect x="281" y="156" fill="#EDF2AE" stroke="#666" width="10" height="840" class="activation0 am-step am-role-item am-effect-fade" style="--am-delay: 770.000ms; --am-duration: 650.000ms; --am-easing: cubic-bezier(.2, .8, .2, 1); --am-draw-distance: 10000.0;" data-am-stage="1" /></g><g class="am-wrapper am-step am-role-cluster am-effect-pop" style="--am-delay: 2310.000ms; --am-duration: 650.000ms; --am-easing: cubic-bezier(.2, .8, .2, 1); --am-draw-distance: 10000.0;" data-am-stage="3"><g data-et="control-structure" data-id="i9"><line x1="271" y1="210" x2="783" y2="210" class="loopLine" /><line x1="783" y1="210" x2="783" y2="388" class="loopLine" /><line x1="271" y1="388" x2="783" y2="388" class="loopLine" /><line x1="271" y1="210" x2="271" y2="388" class="loopLine" /><line x1="271" y1="304" x2="783" y2="304" class="loopLine" style="stroke-dasharray: 3, 3;" /><polygon points="271,210 321,210 321,223 312.6,230 271,230" class="labelBox" /><text x="296" y="223" text-anchor="middle" dominant-baseline="middle" alignment-baseline="middle" class="labelText" style="font-size: 16px; font-weight: 400;">critical</text><text x="552" y="228" text-anchor="middle" class="loopText" style="font-size: 16px; font-weight: 400;"><tspan x="552">[Reserve import slot]</tspan></text><text x="527" y="322" text-anchor="middle" class="sectionTitle" style="font-size: 16px; font-weight: 400;">[Slot unavailable]</text></g></g><g class="am-wrapper am-step am-role-cluster am-effect-pop" style="--am-delay: 6160.000ms; --am-duration: 650.000ms; --am-easing: cubic-bezier(.2, .8, .2, 1); --am-draw-distance: 10000.0;" data-am-stage="8"><g data-et="control-structure" data-id="i15"><line x1="271" y1="487" x2="577" y2="487" class="loopLine" /><line x1="577" y1="487" x2="577" y2="620" class="loopLine" /><line x1="271" y1="620" x2="577" y2="620" class="loopLine" /><line x1="271" y1="487" x2="271" y2="620" class="loopLine" /><polygon points="271,487 321,487 321,500 312.6,507 271,507" class="labelBox" /><text x="296" y="500" text-anchor="middle" dominant-baseline="middle" alignment-baseline="middle" class="labelText" style="font-size: 16px; font-weight: 400;">opt</text><text x="449" y="505" text-anchor="middle" class="loopText" style="font-size: 16px; font-weight: 400;"><tspan x="449">[User opens detail drawer]</tspan></text></g></g><g class="am-wrapper am-step am-role-cluster am-effect-pop" style="--am-delay: 9240.000ms; --am-duration: 650.000ms; --am-easing: cubic-bezier(.2, .8, .2, 1); --am-draw-distance: 10000.0;" data-am-stage="12"><g data-et="control-structure" data-id="i24"><line x1="555" y1="764" x2="1433" y2="764" class="loopLine" /><line x1="1433" y1="764" x2="1433" y2="986" class="loopLine" /><line x1="555" y1="986" x2="1433" y2="986" class="loopLine" /><line x1="555" y1="764" x2="555" y2="986" class="loopLine" /><line x1="555" y1="902" x2="1433" y2="902" class="loopLine" style="stroke-dasharray: 3, 3;" /><polygon points="555,764 605,764 605,777 596.6,784 555,784" class="labelBox" /><text x="580" y="777" text-anchor="middle" dominant-baseline="middle" alignment-baseline="middle" class="labelText" style="font-size: 16px; font-weight: 400;">par</text><text x="1019" y="782" text-anchor="middle" class="loopText" style="font-size: 16px; font-weight: 400;"><tspan x="1019">[Queue worker]</tspan></text><text x="994" y="920" text-anchor="middle" class="sectionTitle" style="font-size: 16px; font-weight: 400;">[Audit stream]</text></g></g><g class="am-wrapper am-step am-role-cluster am-effect-pop" style="--am-delay: 4620.000ms; --am-duration: 650.000ms; --am-easing: cubic-bezier(.2, .8, .2, 1); --am-draw-distance: 10000.0;" data-am-stage="6"><g data-et="control-structure" data-id="i25"><line x1="261" y1="398" x2="1443" y2="398" class="loopLine" /><line x1="1443" y1="398" x2="1443" y2="996" class="loopLine" /><line x1="261" y1="996" x2="1443" y2="996" class="loopLine" /><line x1="261" y1="398" x2="261" y2="996" class="loopLine" /><line x1="261" y1="635" x2="1443" y2="635" class="loopLine" style="stroke-dasharray: 3, 3;" /><line x1="261" y1="724" x2="1443" y2="724" class="loopLine" style="stroke-dasharray: 3, 3;" /><polygon points="261,398 311,398 311,411 302.6,418 261,418" class="labelBox" /><text x="286" y="411" text-anchor="middle" dominant-baseline="middle" alignment-baseline="middle" class="labelText" style="font-size: 16px; font-weight: 400;">alt</text><text x="877" y="416" text-anchor="middle" class="loopText" style="font-size: 16px; font-weight: 400;"><tspan x="877">[File has warnings]</tspan></text><text x="852" y="653" text-anchor="middle" class="sectionTitle" style="font-size: 16px; font-weight: 400;">[File rejected]</text><text x="852" y="742" text-anchor="middle" class="sectionTitle" style="font-size: 16px; font-weight: 400;">[File accepted]</text></g></g><g class="am-wrapper am-step am-role-actor am-effect-pop" style="--am-delay: 0.000ms; --am-duration: 650.000ms; --am-easing: cubic-bezier(.2, .8, .2, 1); --am-draw-distance: 10000.0;" data-am-stage="0"><g class="actor-man actor-top" name="User" data-et="participant" data-type="actor" data-id="User" style="stroke: rgb(0, 114, 152);"><line id="actor-man-torso0" x1="80" y1="52" x2="80" y2="72" /><line id="actor-man-arms0" x1="62" y1="60" x2="98" y2="60" /><line x1="62" y1="87" x2="80" y2="72" /><line x1="80" y1="72" x2="96" y2="87" /><circle cx="80" cy="37" r="15" width="150" height="65" /><text x="80" y="94.5" dominant-baseline="central" alignment-baseline="central" class="actor actor-man" style="text-anchor: middle; font-size: 16px; font-weight: 400;"><tspan x="80" dy="0">User</tspan></text></g></g><text x="182" y="127" text-anchor="middle" dominant-baseline="middle" alignment-baseline="middle" class="messageText am-step am-role-label am-effect-fade" dy="1em" style="--am-delay: 770.000ms; --am-duration: 650.000ms; --am-easing: cubic-bezier(.2, .8, .2, 1); --am-draw-distance: 10000.0; font-size: 16px; font-weight: 400;" data-am-stage="1">Upload import file</text><line x1="87" y1="156" x2="282" y2="156" class="messageLine0 am-step am-role-edge am-effect-grow-arrow" data-et="message" data-id="i2" data-from="User" data-to="UI" stroke-width="2" stroke="none" marker-end="url(#my-svg-arrowhead)" style="--am-delay: 770.000ms; --am-duration: 650.000ms; --am-easing: cubic-bezier(.2, .8, .2, 1); --am-draw-distance: 10000.0; --am-grow-distance-a: 6600.000; --am-grow-distance-b: 2400.000; --am-grow-distance-c: 360.000; --am-marker-end: url(#my-svg-arrowhead); fill: none;" data-am-stage="1" /><line x1="80" y1="156" x2="80" y2="156" stroke-width="0" marker-start="url(#my-svg-sequencenumber)" /><text x="80" y="160" font-family="sans-serif" font-size="12px" text-anchor="middle" class="sequenceNumber am-step am-role-label am-effect-fade" style="--am-delay: 770.000ms; --am-duration: 650.000ms; --am-easing: cubic-bezier(.2, .8, .2, 1); --am-draw-distance: 10000.0;" data-am-stage="1">1</text><text x="427" y="171" text-anchor="middle" dominant-baseline="middle" alignment-baseline="middle" class="messageText am-step am-role-label am-effect-fade" dy="1em" style="--am-delay: 1540.000ms; --am-duration: 650.000ms; --am-easing: cubic-bezier(.2, .8, .2, 1); --am-draw-distance: 10000.0; font-size: 16px; font-weight: 400;" data-am-stage="2">POST /imports</text><line x1="297" y1="200" x2="562" y2="200" class="messageLine0 am-step am-role-edge am-effect-grow-arrow" data-et="message" data-id="i4" data-from="UI" data-to="API" stroke-width="2" stroke="none" marker-end="url(#my-svg-arrowhead)" style="--am-delay: 1540.000ms; --am-duration: 650.000ms; --am-easing: cubic-bezier(.2, .8, .2, 1); --am-draw-distance: 10000.0; --am-grow-distance-a: 6600.000; --am-grow-distance-b: 2400.000; --am-grow-distance-c: 360.000; --am-marker-end: url(#my-svg-arrowhead); fill: none;" data-am-stage="2" /><line x1="282" y1="200" x2="282" y2="200" stroke-width="0" marker-start="url(#my-svg-sequencenumber)" /><text x="282" y="204" font-family="sans-serif" font-size="12px" text-anchor="middle" class="sequenceNumber am-step am-role-label am-effect-fade" style="--am-delay: 1540.000ms; --am-duration: 650.000ms; --am-easing: cubic-bezier(.2, .8, .2, 1); --am-draw-distance: 10000.0;" data-am-stage="2">2</text><text x="668" y="260" text-anchor="middle" dominant-baseline="middle" alignment-baseline="middle" class="messageText am-step am-role-label am-effect-fade" dy="1em" style="--am-delay: 3080.000ms; --am-duration: 650.000ms; --am-easing: cubic-bezier(.2, .8, .2, 1); --am-draw-distance: 10000.0; font-size: 16px; font-weight: 400;" data-am-stage="4">Create job</text><line x1="573" y1="289" x2="768" y2="289" class="messageLine0 am-step am-role-edge am-effect-grow-arrow" data-et="message" data-id="i6" data-from="API" data-to="Queue" stroke-width="2" stroke="none" marker-end="url(#my-svg-arrowhead)" style="--am-delay: 3080.000ms; --am-duration: 650.000ms; --am-easing: cubic-bezier(.2, .8, .2, 1); --am-draw-distance: 10000.0; --am-grow-distance-a: 6600.000; --am-grow-distance-b: 2400.000; --am-grow-distance-c: 360.000; --am-marker-end: url(#my-svg-arrowhead); fill: none;" data-am-stage="4" /><line x1="566" y1="289" x2="566" y2="289" stroke-width="0" marker-start="url(#my-svg-sequencenumber)" /><text x="566" y="293" font-family="sans-serif" font-size="12px" text-anchor="middle" class="sequenceNumber am-step am-role-label am-effect-fade" style="--am-delay: 3080.000ms; --am-duration: 650.000ms; --am-easing: cubic-bezier(.2, .8, .2, 1); --am-draw-distance: 10000.0;" data-am-stage="4">3</text><text x="430" y="349" text-anchor="middle" dominant-baseline="middle" alignment-baseline="middle" class="messageText am-step am-role-label am-effect-fade" dy="1em" style="--am-delay: 3850.000ms; --am-duration: 650.000ms; --am-easing: cubic-bezier(.2, .8, .2, 1); --am-draw-distance: 10000.0; font-size: 16px; font-weight: 400;" data-am-stage="5">Retry later</text><line x1="571" y1="378" x2="294" y2="378" class="messageLine1 am-step am-role-edge am-effect-grow-arrow" data-et="message" data-id="i8" data-from="API" data-to="UI" stroke-width="2" stroke="none" marker-end="url(#my-svg-arrowhead)" style="--am-delay: 3850.000ms; --am-duration: 650.000ms; --am-easing: cubic-bezier(.2, .8, .2, 1); --am-draw-distance: 10000.0; --am-grow-distance-a: 6600.000; --am-grow-distance-b: 2400.000; --am-grow-distance-c: 360.000; --am-marker-end: url(#my-svg-arrowhead); stroke-dasharray: 3, 3; fill: none;" data-am-stage="5" /><line x1="566" y1="378" x2="566" y2="378" stroke-width="0" marker-start="url(#my-svg-sequencenumber)" /><text x="566" y="382" font-family="sans-serif" font-size="12px" text-anchor="middle" class="sequenceNumber am-step am-role-label am-effect-fade" style="--am-delay: 3850.000ms; --am-duration: 650.000ms; --am-easing: cubic-bezier(.2, .8, .2, 1); --am-draw-distance: 10000.0;" data-am-stage="5">4</text><text x="430" y="448" text-anchor="middle" dominant-baseline="middle" alignment-baseline="middle" class="messageText am-step am-role-label am-effect-fade" dy="1em" style="--am-delay: 5390.000ms; --am-duration: 650.000ms; --am-easing: cubic-bezier(.2, .8, .2, 1); --am-draw-distance: 10000.0; font-size: 16px; font-weight: 400;" data-am-stage="7">Accepted with warnings</text><line x1="571" y1="477" x2="294" y2="477" class="messageLine1 am-step am-role-edge am-effect-grow-arrow" data-et="message" data-id="i11" data-from="API" data-to="UI" stroke-width="2" stroke="none" marker-end="url(#my-svg-arrowhead)" style="--am-delay: 5390.000ms; --am-duration: 650.000ms; --am-easing: cubic-bezier(.2, .8, .2, 1); --am-draw-distance: 10000.0; --am-grow-distance-a: 6600.000; --am-grow-distance-b: 2400.000; --am-grow-distance-c: 360.000; --am-marker-end: url(#my-svg-arrowhead); stroke-dasharray: 3, 3; fill: none;" data-am-stage="7" /><line x1="566" y1="477" x2="566" y2="477" stroke-width="0" marker-start="url(#my-svg-sequencenumber)" /><text x="566" y="481" font-family="sans-serif" font-size="12px" text-anchor="middle" class="sequenceNumber am-step am-role-label am-effect-fade" style="--am-delay: 5390.000ms; --am-duration: 650.000ms; --am-easing: cubic-bezier(.2, .8, .2, 1); --am-draw-distance: 10000.0;" data-am-stage="7">5</text><text x="427" y="537" text-anchor="middle" dominant-baseline="middle" alignment-baseline="middle" class="messageText am-step am-role-label am-effect-fade" dy="1em" style="--am-delay: 6930.000ms; --am-duration: 650.000ms; --am-easing: cubic-bezier(.2, .8, .2, 1); --am-draw-distance: 10000.0; font-size: 16px; font-weight: 400;" data-am-stage="9">GET /imports/{id}/warnings</text><line x1="297" y1="566" x2="562" y2="566" class="messageLine0 am-step am-role-edge am-effect-grow-arrow" data-et="message" data-id="i13" data-from="UI" data-to="API" stroke-width="2" stroke="none" marker-end="url(#my-svg-arrowhead)" style="--am-delay: 6930.000ms; --am-duration: 650.000ms; --am-easing: cubic-bezier(.2, .8, .2, 1); --am-draw-distance: 10000.0; --am-grow-distance-a: 6600.000; --am-grow-distance-b: 2400.000; --am-grow-distance-c: 360.000; --am-marker-end: url(#my-svg-arrowhead); fill: none;" data-am-stage="9" /><line x1="282" y1="566" x2="282" y2="566" stroke-width="0" marker-start="url(#my-svg-sequencenumber)" /><text x="282" y="570" font-family="sans-serif" font-size="12px" text-anchor="middle" class="sequenceNumber am-step am-role-label am-effect-fade" style="--am-delay: 6930.000ms; --am-duration: 650.000ms; --am-easing: cubic-bezier(.2, .8, .2, 1); --am-draw-distance: 10000.0;" data-am-stage="9">6</text><text x="430" y="581" text-anchor="middle" dominant-baseline="middle" alignment-baseline="middle" class="messageText am-step am-role-label am-effect-fade" dy="1em" style="--am-delay: 7700.000ms; --am-duration: 650.000ms; --am-easing: cubic-bezier(.2, .8, .2, 1); --am-draw-distance: 10000.0; font-size: 16px; font-weight: 400;" data-am-stage="10">Warning list</text><line x1="571" y1="610" x2="294" y2="610" class="messageLine1 am-step am-role-edge am-effect-grow-arrow" data-et="message" data-id="i14" data-from="API" data-to="UI" stroke-width="2" stroke="none" marker-end="url(#my-svg-arrowhead)" style="--am-delay: 7700.000ms; --am-duration: 650.000ms; --am-easing: cubic-bezier(.2, .8, .2, 1); --am-draw-distance: 10000.0; --am-grow-distance-a: 6600.000; --am-grow-distance-b: 2400.000; --am-grow-distance-c: 360.000; --am-marker-end: url(#my-svg-arrowhead); stroke-dasharray: 3, 3; fill: none;" data-am-stage="10" /><line x1="566" y1="610" x2="566" y2="610" stroke-width="0" marker-start="url(#my-svg-sequencenumber)" /><text x="566" y="614" font-family="sans-serif" font-size="12px" text-anchor="middle" class="sequenceNumber am-step am-role-label am-effect-fade" style="--am-delay: 7700.000ms; --am-duration: 650.000ms; --am-easing: cubic-bezier(.2, .8, .2, 1); --am-draw-distance: 10000.0;" data-am-stage="10">7</text><text x="430" y="680" text-anchor="middle" dominant-baseline="middle" alignment-baseline="middle" class="messageText am-step am-role-label am-effect-fade" dy="1em" style="--am-delay: 8470.000ms; --am-duration: 650.000ms; --am-easing: cubic-bezier(.2, .8, .2, 1); --am-draw-distance: 10000.0; font-size: 16px; font-weight: 400;" data-am-stage="11">Validation errors</text><line x1="571" y1="709" x2="294" y2="709" class="messageLine1 am-step am-role-edge am-effect-grow-arrow" data-et="message" data-id="i17" data-from="API" data-to="UI" stroke-width="2" stroke="none" marker-end="url(#my-svg-arrowhead)" style="--am-delay: 8470.000ms; --am-duration: 650.000ms; --am-easing: cubic-bezier(.2, .8, .2, 1); --am-draw-distance: 10000.0; --am-grow-distance-a: 6600.000; --am-grow-distance-b: 2400.000; --am-grow-distance-c: 360.000; --am-marker-end: url(#my-svg-arrowhead); stroke-dasharray: 3, 3; fill: none;" data-am-stage="11" /><line x1="566" y1="709" x2="566" y2="709" stroke-width="0" marker-start="url(#my-svg-sequencenumber)" /><text x="566" y="713" font-family="sans-serif" font-size="12px" text-anchor="middle" class="sequenceNumber am-step am-role-label am-effect-fade" style="--am-delay: 8470.000ms; --am-duration: 650.000ms; --am-easing: cubic-bezier(.2, .8, .2, 1); --am-draw-distance: 10000.0;" data-am-stage="11">8</text><text x="874" y="814" text-anchor="middle" dominant-baseline="middle" alignment-baseline="middle" class="messageText am-step am-role-label am-effect-fade" dy="1em" style="--am-delay: 10010.000ms; --am-duration: 650.000ms; --am-easing: cubic-bezier(.2, .8, .2, 1); --am-draw-distance: 10000.0; font-size: 16px; font-weight: 400;" data-am-stage="13">Dispatch job</text><line x1="779" y1="843" x2="974" y2="843" class="messageLine0 am-step am-role-edge am-effect-grow-arrow" data-et="message" data-id="i20" data-from="Queue" data-to="Worker" stroke-width="2" stroke="none" marker-end="url(#my-svg-arrowhead)" style="--am-delay: 10010.000ms; --am-duration: 650.000ms; --am-easing: cubic-bezier(.2, .8, .2, 1); --am-draw-distance: 10000.0; --am-grow-distance-a: 6600.000; --am-grow-distance-b: 2400.000; --am-grow-distance-c: 360.000; --am-marker-end: url(#my-svg-arrowhead); fill: none;" data-am-stage="13" /><line x1="772" y1="843" x2="772" y2="843" stroke-width="0" marker-start="url(#my-svg-sequencenumber)" /><text x="772" y="847" font-family="sans-serif" font-size="12px" text-anchor="middle" class="sequenceNumber am-step am-role-label am-effect-fade" style="--am-delay: 10010.000ms; --am-duration: 650.000ms; --am-easing: cubic-bezier(.2, .8, .2, 1); --am-draw-distance: 10000.0;" data-am-stage="13">9</text><text x="1096" y="858" text-anchor="middle" dominant-baseline="middle" alignment-baseline="middle" class="messageText am-step am-role-label am-effect-fade" dy="1em" style="--am-delay: 10780.000ms; --am-duration: 650.000ms; --am-easing: cubic-bezier(.2, .8, .2, 1); --am-draw-distance: 10000.0; font-size: 16px; font-weight: 400;" data-am-stage="14">Write normalized rows</text><line x1="985" y1="887" x2="1212" y2="887" class="messageLine0 am-step am-role-edge am-effect-grow-arrow" data-et="message" data-id="i21" data-from="Worker" data-to="Store" stroke-width="2" stroke="none" marker-end="url(#my-svg-arrowhead)" style="--am-delay: 10780.000ms; --am-duration: 650.000ms; --am-easing: cubic-bezier(.2, .8, .2, 1); --am-draw-distance: 10000.0; --am-grow-distance-a: 6600.000; --am-grow-distance-b: 2400.000; --am-grow-distance-c: 360.000; --am-marker-end: url(#my-svg-arrowhead); fill: none;" data-am-stage="14" /><line x1="978" y1="887" x2="978" y2="887" stroke-width="0" marker-start="url(#my-svg-sequencenumber)" /><text x="978" y="891" font-family="sans-serif" font-size="12px" text-anchor="middle" class="sequenceNumber am-step am-role-label am-effect-fade" style="--am-delay: 10780.000ms; --am-duration: 650.000ms; --am-easing: cubic-bezier(.2, .8, .2, 1); --am-draw-distance: 10000.0;" data-am-stage="14">10</text><text x="993" y="947" text-anchor="middle" dominant-baseline="middle" alignment-baseline="middle" class="messageText am-step am-role-label am-effect-fade" dy="1em" style="--am-delay: 11550.000ms; --am-duration: 650.000ms; --am-easing: cubic-bezier(.2, .8, .2, 1); --am-draw-distance: 10000.0; font-size: 16px; font-weight: 400;" data-am-stage="15">Record receipt</text><line x1="573" y1="976" x2="1418" y2="976" class="messageLine0 am-step am-role-edge am-effect-grow-arrow" data-et="message" data-id="i23" data-from="API" data-to="Audit" stroke-width="2" stroke="none" marker-end="url(#my-svg-arrowhead)" style="--am-delay: 11550.000ms; --am-duration: 650.000ms; --am-easing: cubic-bezier(.2, .8, .2, 1); --am-draw-distance: 10000.0; --am-grow-distance-a: 6600.000; --am-grow-distance-b: 2400.000; --am-grow-distance-c: 360.000; --am-marker-end: url(#my-svg-arrowhead); fill: none;" data-am-stage="15" /><line x1="566" y1="976" x2="566" y2="976" stroke-width="0" marker-start="url(#my-svg-sequencenumber)" /><text x="566" y="980" font-family="sans-serif" font-size="12px" text-anchor="middle" class="sequenceNumber am-step am-role-label am-effect-fade" style="--am-delay: 11550.000ms; --am-duration: 650.000ms; --am-easing: cubic-bezier(.2, .8, .2, 1); --am-draw-distance: 10000.0;" data-am-stage="15">11</text><g class="am-wrapper am-step am-role-actor am-effect-pop" style="--am-delay: 0.000ms; --am-duration: 650.000ms; --am-easing: cubic-bezier(.2, .8, .2, 1); --am-draw-distance: 10000.0;" data-am-stage="0"><g class="actor-man actor-bottom" name="User" style="stroke: rgb(0, 114, 152);"><line id="actor-man-torso6" x1="80" y1="1051" x2="80" y2="1071" /><line id="actor-man-arms6" x1="62" y1="1059" x2="98" y2="1059" /><line x1="62" y1="1086" x2="80" y2="1071" /><line x1="80" y1="1071" x2="96" y2="1086" /><circle cx="80" cy="1036" r="15" width="150" height="65" /><text x="80" y="1093.5" dominant-baseline="central" alignment-baseline="central" class="actor actor-man" style="text-anchor: middle; font-size: 16px; font-weight: 400;"><tspan x="80" dy="0">User</tspan></text></g></g></svg>
